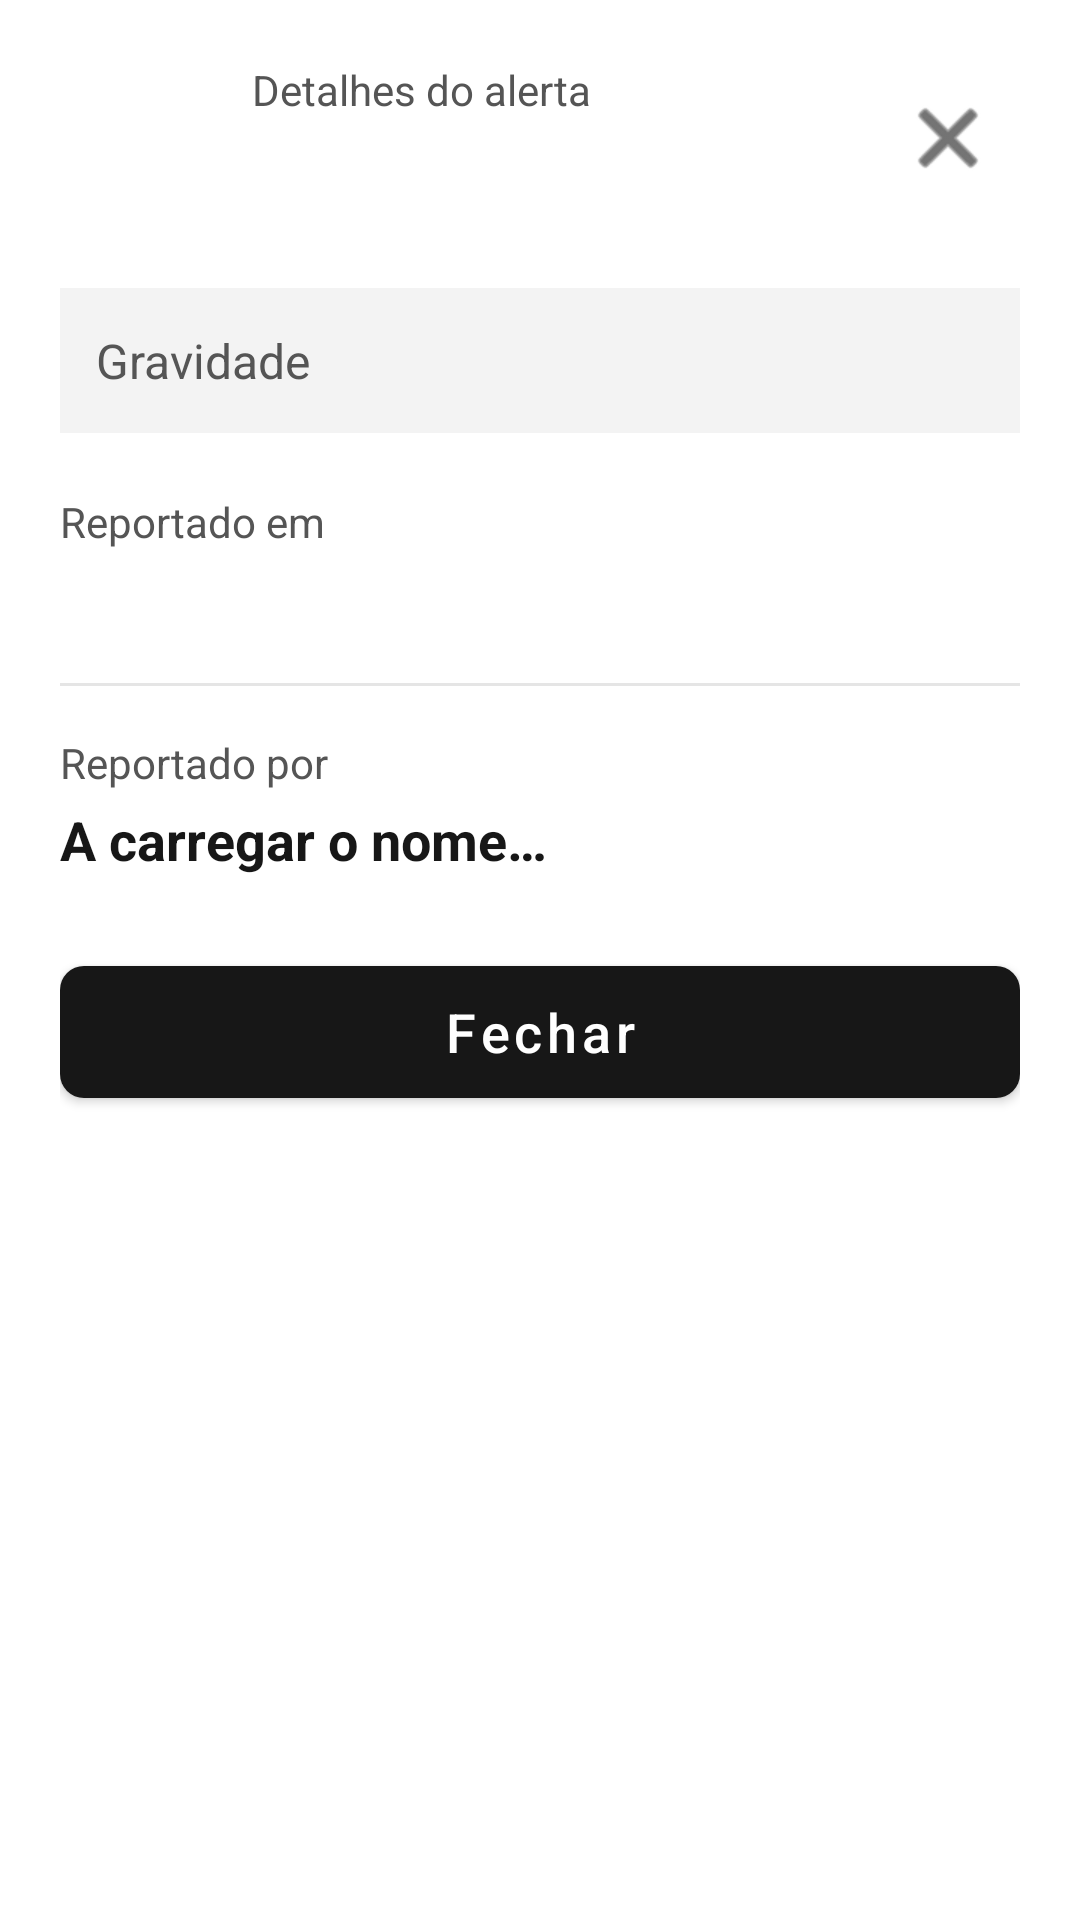

This screen was rendered from an Android layout file. Write that file and the resources it references.
<!-- AndroidManifest.xml: application theme Theme.RoadGuard -->
<!-- res/layout/dialog_detalhes_alerta.xml -->
<?xml version="1.0" encoding="utf-8"?>
<ScrollView xmlns:android="http://schemas.android.com/apk/res/android"
    xmlns:app="http://schemas.android.com/apk/res-auto"
    android:layout_width="match_parent" android:layout_height="wrap_content"
    android:background="@drawable/bg_alert_sheet">
    <LinearLayout android:layout_width="match_parent" android:layout_height="wrap_content"
        android:orientation="vertical" android:padding="20dp">
        <LinearLayout android:layout_width="match_parent" android:layout_height="wrap_content"
            android:gravity="center_vertical" android:orientation="horizontal">
            <ImageView android:id="@+id/icone_detalhe_alerta" android:layout_width="52dp"
                android:layout_height="52dp" android:importantForAccessibility="no"
                android:layout_marginEnd="12dp" />
            <LinearLayout android:layout_width="0dp" android:layout_height="wrap_content"
                android:layout_weight="1" android:orientation="vertical">
                <TextView android:layout_width="match_parent" android:layout_height="wrap_content"
                    android:text="@string/alert_details_title" android:textColor="#555555" android:textSize="14sp" />
                <TextView android:id="@+id/categoria_detalhe_alerta" android:layout_width="match_parent"
                    android:layout_height="wrap_content" android:textColor="#171717" android:textSize="24sp"
                    android:textStyle="bold" />
            </LinearLayout>
            <ImageButton android:id="@+id/fechar_cabecalho_alerta" android:layout_width="48dp"
                android:layout_height="48dp" android:padding="12dp"
                android:background="?attr/selectableItemBackgroundBorderless"
                android:src="@android:drawable/ic_menu_close_clear_cancel" app:tint="#171717"
                android:contentDescription="@string/close" />
        </LinearLayout>
        <LinearLayout android:layout_width="match_parent" android:layout_height="wrap_content"
            android:layout_marginTop="24dp" android:padding="12dp" android:background="#F3F3F3"
            android:orientation="horizontal" android:gravity="center_vertical">
            <TextView android:layout_width="0dp" android:layout_height="wrap_content" android:layout_weight="1"
                android:text="@string/alert_severity_label" android:textColor="#555555" android:textSize="16sp" />
            <TextView android:id="@+id/gravidade_detalhe_alerta" android:layout_width="wrap_content"
                android:layout_height="wrap_content" android:textColor="#171717" android:textStyle="bold"
                android:textSize="18sp" />
        </LinearLayout>
        <TextView android:layout_width="match_parent" android:layout_height="wrap_content"
            android:layout_marginTop="20dp" android:text="@string/alert_date_label"
            android:textColor="#555555" android:textSize="14sp" />
        <TextView android:id="@+id/data_detalhe_alerta" android:layout_width="match_parent"
            android:layout_height="wrap_content" android:layout_marginTop="4dp"
            android:textColor="#171717" android:textSize="18sp" />
        <View android:layout_width="match_parent" android:layout_height="1dp"
            android:layout_marginTop="16dp" android:background="#E5E5E5" />
        <TextView android:layout_width="match_parent" android:layout_height="wrap_content"
            android:layout_marginTop="16dp" android:text="@string/alert_author_label"
            android:textColor="#555555" android:textSize="14sp" />
        <TextView android:id="@+id/nome_autor_alerta" android:layout_width="match_parent"
            android:layout_height="wrap_content" android:layout_marginTop="4dp"
            android:text="@string/alert_author_loading" android:textColor="#171717"
            android:textSize="18sp" android:textStyle="bold" android:accessibilityLiveRegion="polite" />
        <com.google.android.material.button.MaterialButton android:id="@+id/eliminar_detalhe_alerta"
            android:layout_width="match_parent" android:layout_height="52dp" android:layout_marginTop="20dp"
            android:text="@string/alert_delete" android:textAllCaps="false"
            android:textColor="#B3261E" app:backgroundTint="#FCE8E6" app:cornerRadius="8dp"
            android:visibility="gone" />
        <com.google.android.material.button.MaterialButton android:id="@+id/fechar_detalhe_alerta"
            android:layout_width="match_parent" android:layout_height="56dp" android:layout_marginTop="24dp"
            android:text="@string/close" android:textSize="18sp" android:textAllCaps="false"
            android:textColor="#FFFFFF" app:backgroundTint="#171717" app:cornerRadius="8dp" />
    </LinearLayout>
</ScrollView>
<!-- resources referenced by this layout -->
<resources>
  <string name="alert_author_label">Reportado por</string>
  <string name="alert_author_loading">A carregar o nome…</string>
  <string name="alert_date_label">Reportado em</string>
  <string name="alert_delete">Eliminar</string>
  <string name="alert_details_title">Detalhes do alerta</string>
  <string name="alert_severity_label">Gravidade</string>
  <string name="close">Fechar</string>
  <style name="Theme.RoadGuard" parent="Theme.MaterialComponents.DayNight.DarkActionBar">
          
          <item name="colorPrimary">@color/purple_500</item>
          <item name="colorPrimaryVariant">@color/purple_700</item>
          <item name="colorOnPrimary">@color/white</item>
          
          <item name="colorSecondary">@color/teal_200</item>
          <item name="colorSecondaryVariant">@color/teal_700</item>
          <item name="colorOnSecondary">@color/black</item>
          
          <item name="android:statusBarColor">?attr/colorPrimaryVariant</item>
          
      </style>
  <color name="purple_500">#FF6200EE</color>
  <color name="purple_700">#FF3700B3</color>
  <color name="white">#FFFFFFFF</color>
  <color name="teal_200">#FF03DAC5</color>
  <color name="teal_700">#FF018786</color>
  <color name="black">#FF000000</color>
</resources>
